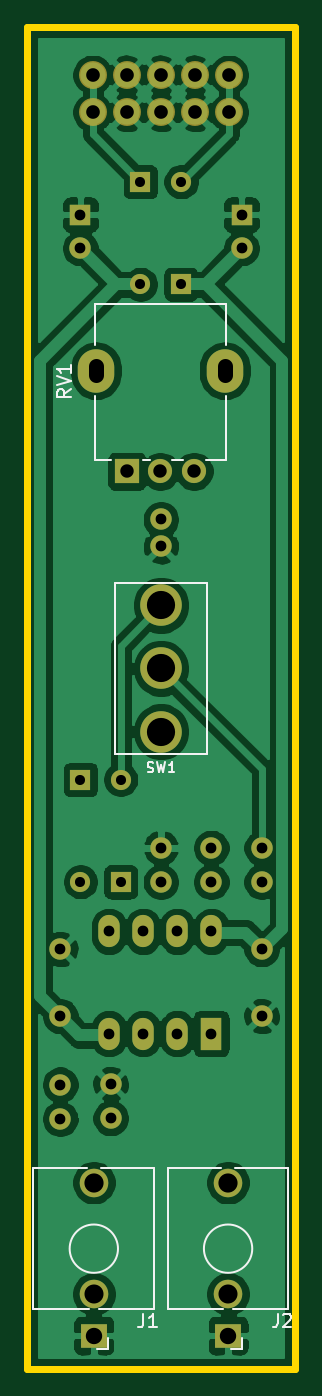
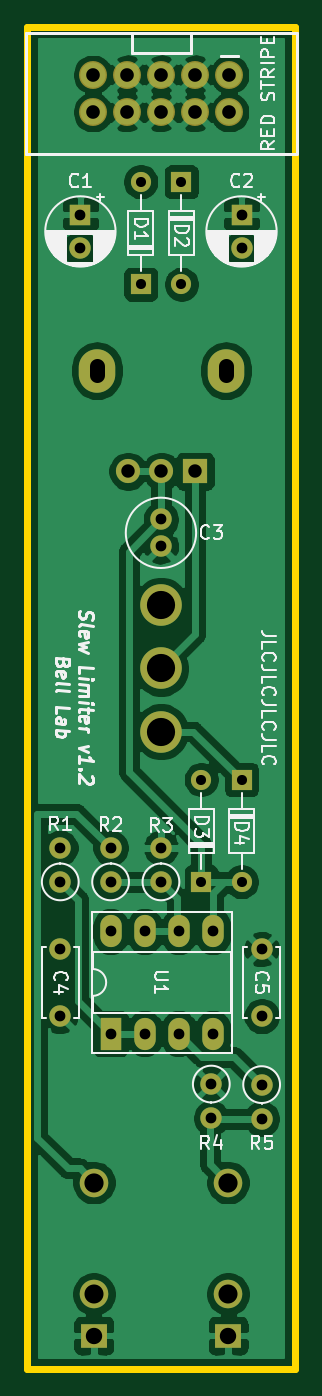
Circuit board: 11 layer files. Board 20.0 x 100.0 mm.
- bottom_copper: Slew Limiter Board-B_Cu.gbl (88774 bytes)
- bottom_mask: Slew Limiter Board-B_Mask.gbs (2363 bytes)
- paste: Slew Limiter Board-B_Paste.gbp (506 bytes)
- bottom_silk: Slew Limiter Board-B_SilkS.gbo (34031 bytes)
- outline: Slew Limiter Board-Edge_Cuts.gm1 (734 bytes)
- top_copper: Slew Limiter Board-F_Cu.gtl (92327 bytes)
- top_mask: Slew Limiter Board-F_Mask.gts (2363 bytes)
- paste: Slew Limiter Board-F_Paste.gtp (506 bytes)
- top_silk: Slew Limiter Board-F_SilkS.gto (5844 bytes)
- drill: Slew Limiter Board-NPTH.drl (275 bytes)
- drill: Slew Limiter Board-PTH.drl (1144 bytes)

=== bottom_copper: Slew Limiter Board-B_Cu.gbl (88774 bytes, source omitted) ===
=== bottom_mask: Slew Limiter Board-B_Mask.gbs ===
G04 #@! TF.GenerationSoftware,KiCad,Pcbnew,(5.1.10)-1*
G04 #@! TF.CreationDate,2021-10-20T10:43:16-05:00*
G04 #@! TF.ProjectId,Slew Limiter Board,536c6577-204c-4696-9d69-74657220426f,1.2*
G04 #@! TF.SameCoordinates,Original*
G04 #@! TF.FileFunction,Soldermask,Bot*
G04 #@! TF.FilePolarity,Negative*
%FSLAX46Y46*%
G04 Gerber Fmt 4.6, Leading zero omitted, Abs format (unit mm)*
G04 Created by KiCad (PCBNEW (5.1.10)-1) date 2021-10-20 10:43:16*
%MOMM*%
%LPD*%
G01*
G04 APERTURE LIST*
%ADD10C,2.082800*%
%ADD11C,1.600000*%
%ADD12O,1.600000X1.600000*%
%ADD13C,3.100000*%
%ADD14C,2.130000*%
%ADD15R,1.930000X1.830000*%
%ADD16O,2.720000X3.240000*%
%ADD17C,1.800000*%
%ADD18R,1.800000X1.800000*%
%ADD19R,1.500000X1.500000*%
%ADD20O,1.500000X1.500000*%
%ADD21R,1.600000X1.600000*%
%ADD22O,1.600000X2.400000*%
%ADD23R,1.600000X2.400000*%
G04 APERTURE END LIST*
D10*
X5070000Y43630000D03*
X5070000Y46424000D03*
X2530000Y43630000D03*
X2530000Y46424000D03*
X-10000Y43630000D03*
X-10000Y46424000D03*
X-2550000Y43630000D03*
X-2550000Y46424000D03*
X-5090000Y43630000D03*
X-5090000Y46424000D03*
D11*
X0Y11300000D03*
X0Y13300000D03*
D12*
X7500000Y-11160000D03*
D11*
X7500000Y-13700000D03*
D12*
X0Y-11160000D03*
D11*
X0Y-13700000D03*
D12*
X3750000Y-11160000D03*
D11*
X3750000Y-13700000D03*
D12*
X-3750000Y-31300000D03*
D11*
X-3750000Y-28760000D03*
D12*
X-7500000Y-31340000D03*
D11*
X-7500000Y-28800000D03*
D13*
X0Y2200000D03*
X0Y-2500000D03*
X0Y6900000D03*
D14*
X5000000Y-44400000D03*
D15*
X5000000Y-47500000D03*
D14*
X5000000Y-36100000D03*
X-5000000Y-44400000D03*
D15*
X-5000000Y-47500000D03*
D14*
X-5000000Y-36100000D03*
D16*
X-4840000Y24380000D03*
X4760000Y24380000D03*
D17*
X2460000Y16880000D03*
X-40000Y16880000D03*
D18*
X-2540000Y16880000D03*
D11*
X7500000Y-18700000D03*
X7500000Y-23700000D03*
X-7500000Y-23700000D03*
X-7500000Y-18700000D03*
D19*
X1500000Y30825000D03*
D20*
X1500000Y38445000D03*
D19*
X-1525000Y38445000D03*
D20*
X-1525000Y30825000D03*
X-6000000Y-13700000D03*
D19*
X-6000000Y-6080000D03*
D20*
X-3000000Y-6080000D03*
D19*
X-3000000Y-13700000D03*
D21*
X6000000Y36000000D03*
D11*
X6000000Y33500000D03*
D21*
X-6000000Y36000000D03*
D11*
X-6000000Y33500000D03*
D22*
X3750000Y-17380000D03*
X-3870000Y-25000000D03*
X1210000Y-17380000D03*
X-1330000Y-25000000D03*
X-1330000Y-17380000D03*
X1210000Y-25000000D03*
X-3870000Y-17380000D03*
D23*
X3750000Y-25000000D03*
M02*

=== paste: Slew Limiter Board-B_Paste.gbp ===
G04 #@! TF.GenerationSoftware,KiCad,Pcbnew,(5.1.10)-1*
G04 #@! TF.CreationDate,2021-10-20T10:43:16-05:00*
G04 #@! TF.ProjectId,Slew Limiter Board,536c6577-204c-4696-9d69-74657220426f,1.2*
G04 #@! TF.SameCoordinates,Original*
G04 #@! TF.FileFunction,Paste,Bot*
G04 #@! TF.FilePolarity,Positive*
%FSLAX46Y46*%
G04 Gerber Fmt 4.6, Leading zero omitted, Abs format (unit mm)*
G04 Created by KiCad (PCBNEW (5.1.10)-1) date 2021-10-20 10:43:16*
%MOMM*%
%LPD*%
G01*
G04 APERTURE LIST*
G04 APERTURE END LIST*
M02*

=== bottom_silk: Slew Limiter Board-B_SilkS.gbo (34031 bytes, source omitted) ===
=== outline: Slew Limiter Board-Edge_Cuts.gm1 ===
G04 #@! TF.GenerationSoftware,KiCad,Pcbnew,(5.1.10)-1*
G04 #@! TF.CreationDate,2021-10-20T10:43:16-05:00*
G04 #@! TF.ProjectId,Slew Limiter Board,536c6577-204c-4696-9d69-74657220426f,1.2*
G04 #@! TF.SameCoordinates,Original*
G04 #@! TF.FileFunction,Profile,NP*
%FSLAX46Y46*%
G04 Gerber Fmt 4.6, Leading zero omitted, Abs format (unit mm)*
G04 Created by KiCad (PCBNEW (5.1.10)-1) date 2021-10-20 10:43:16*
%MOMM*%
%LPD*%
G01*
G04 APERTURE LIST*
G04 #@! TA.AperFunction,Profile*
%ADD10C,0.500000*%
G04 #@! TD*
G04 APERTURE END LIST*
D10*
X10000000Y-50000000D02*
X10000000Y50000000D01*
X-10000000Y50000000D02*
X-10000000Y-50000000D01*
X-10000000Y50000000D02*
X10000000Y50000000D01*
X-10000000Y-50000000D02*
X10000000Y-50000000D01*
M02*

=== top_copper: Slew Limiter Board-F_Cu.gtl (92327 bytes, source omitted) ===
=== top_mask: Slew Limiter Board-F_Mask.gts ===
G04 #@! TF.GenerationSoftware,KiCad,Pcbnew,(5.1.10)-1*
G04 #@! TF.CreationDate,2021-10-20T10:43:16-05:00*
G04 #@! TF.ProjectId,Slew Limiter Board,536c6577-204c-4696-9d69-74657220426f,1.2*
G04 #@! TF.SameCoordinates,Original*
G04 #@! TF.FileFunction,Soldermask,Top*
G04 #@! TF.FilePolarity,Negative*
%FSLAX46Y46*%
G04 Gerber Fmt 4.6, Leading zero omitted, Abs format (unit mm)*
G04 Created by KiCad (PCBNEW (5.1.10)-1) date 2021-10-20 10:43:16*
%MOMM*%
%LPD*%
G01*
G04 APERTURE LIST*
%ADD10C,2.082800*%
%ADD11C,1.600000*%
%ADD12O,1.600000X1.600000*%
%ADD13C,3.100000*%
%ADD14C,2.130000*%
%ADD15R,1.930000X1.830000*%
%ADD16O,2.720000X3.240000*%
%ADD17C,1.800000*%
%ADD18R,1.800000X1.800000*%
%ADD19R,1.500000X1.500000*%
%ADD20O,1.500000X1.500000*%
%ADD21R,1.600000X1.600000*%
%ADD22O,1.600000X2.400000*%
%ADD23R,1.600000X2.400000*%
G04 APERTURE END LIST*
D10*
X5070000Y43630000D03*
X5070000Y46424000D03*
X2530000Y43630000D03*
X2530000Y46424000D03*
X-10000Y43630000D03*
X-10000Y46424000D03*
X-2550000Y43630000D03*
X-2550000Y46424000D03*
X-5090000Y43630000D03*
X-5090000Y46424000D03*
D11*
X0Y11300000D03*
X0Y13300000D03*
D12*
X7500000Y-11160000D03*
D11*
X7500000Y-13700000D03*
D12*
X0Y-11160000D03*
D11*
X0Y-13700000D03*
D12*
X3750000Y-11160000D03*
D11*
X3750000Y-13700000D03*
D12*
X-3750000Y-31300000D03*
D11*
X-3750000Y-28760000D03*
D12*
X-7500000Y-31340000D03*
D11*
X-7500000Y-28800000D03*
D13*
X0Y2200000D03*
X0Y-2500000D03*
X0Y6900000D03*
D14*
X5000000Y-44400000D03*
D15*
X5000000Y-47500000D03*
D14*
X5000000Y-36100000D03*
X-5000000Y-44400000D03*
D15*
X-5000000Y-47500000D03*
D14*
X-5000000Y-36100000D03*
D16*
X-4840000Y24380000D03*
X4760000Y24380000D03*
D17*
X2460000Y16880000D03*
X-40000Y16880000D03*
D18*
X-2540000Y16880000D03*
D11*
X7500000Y-18700000D03*
X7500000Y-23700000D03*
X-7500000Y-23700000D03*
X-7500000Y-18700000D03*
D19*
X1500000Y30825000D03*
D20*
X1500000Y38445000D03*
D19*
X-1525000Y38445000D03*
D20*
X-1525000Y30825000D03*
X-6000000Y-13700000D03*
D19*
X-6000000Y-6080000D03*
D20*
X-3000000Y-6080000D03*
D19*
X-3000000Y-13700000D03*
D21*
X6000000Y36000000D03*
D11*
X6000000Y33500000D03*
D21*
X-6000000Y36000000D03*
D11*
X-6000000Y33500000D03*
D22*
X3750000Y-17380000D03*
X-3870000Y-25000000D03*
X1210000Y-17380000D03*
X-1330000Y-25000000D03*
X-1330000Y-17380000D03*
X1210000Y-25000000D03*
X-3870000Y-17380000D03*
D23*
X3750000Y-25000000D03*
M02*

=== paste: Slew Limiter Board-F_Paste.gtp ===
G04 #@! TF.GenerationSoftware,KiCad,Pcbnew,(5.1.10)-1*
G04 #@! TF.CreationDate,2021-10-20T10:43:16-05:00*
G04 #@! TF.ProjectId,Slew Limiter Board,536c6577-204c-4696-9d69-74657220426f,1.2*
G04 #@! TF.SameCoordinates,Original*
G04 #@! TF.FileFunction,Paste,Top*
G04 #@! TF.FilePolarity,Positive*
%FSLAX46Y46*%
G04 Gerber Fmt 4.6, Leading zero omitted, Abs format (unit mm)*
G04 Created by KiCad (PCBNEW (5.1.10)-1) date 2021-10-20 10:43:16*
%MOMM*%
%LPD*%
G01*
G04 APERTURE LIST*
G04 APERTURE END LIST*
M02*

=== top_silk: Slew Limiter Board-F_SilkS.gto ===
G04 #@! TF.GenerationSoftware,KiCad,Pcbnew,(5.1.10)-1*
G04 #@! TF.CreationDate,2021-10-20T10:43:16-05:00*
G04 #@! TF.ProjectId,Slew Limiter Board,536c6577-204c-4696-9d69-74657220426f,1.2*
G04 #@! TF.SameCoordinates,Original*
G04 #@! TF.FileFunction,Legend,Top*
G04 #@! TF.FilePolarity,Positive*
%FSLAX46Y46*%
G04 Gerber Fmt 4.6, Leading zero omitted, Abs format (unit mm)*
G04 Created by KiCad (PCBNEW (5.1.10)-1) date 2021-10-20 10:43:16*
%MOMM*%
%LPD*%
G01*
G04 APERTURE LIST*
%ADD10C,0.120000*%
%ADD11C,0.150000*%
%ADD12C,2.082800*%
%ADD13C,1.600000*%
%ADD14O,1.600000X1.600000*%
%ADD15C,3.100000*%
%ADD16C,2.130000*%
%ADD17R,1.930000X1.830000*%
%ADD18O,2.720000X3.240000*%
%ADD19C,1.800000*%
%ADD20R,1.800000X1.800000*%
%ADD21R,1.500000X1.500000*%
%ADD22O,1.500000X1.500000*%
%ADD23R,1.600000X1.600000*%
%ADD24O,1.600000X2.400000*%
%ADD25R,1.600000X2.400000*%
G04 APERTURE END LIST*
D10*
X-3430000Y-4150000D02*
X-3430000Y8550000D01*
X-3430000Y8550000D02*
X3430000Y8550000D01*
X3430000Y8540000D02*
X3430000Y-4150000D01*
X3430000Y-4150000D02*
X-3420000Y-4150000D01*
X-3420000Y-4150000D02*
X-3420000Y-4140000D01*
X6060000Y-48500000D02*
X5200000Y-48500000D01*
X6060000Y-48500000D02*
X6060000Y-47700000D01*
X6800000Y-41020000D02*
G75*
G03*
X6800000Y-41020000I-1800000J0D01*
G01*
X5350000Y-45520000D02*
X9500000Y-45520000D01*
X500000Y-45520000D02*
X4650000Y-45520000D01*
X5500000Y-35020000D02*
X9500000Y-35020000D01*
X500000Y-35020000D02*
X4500000Y-35020000D01*
X500000Y-45520000D02*
X500000Y-35020000D01*
X9500000Y-45520000D02*
X9500000Y-35020000D01*
X-3940000Y-48500000D02*
X-4800000Y-48500000D01*
X-3940000Y-48500000D02*
X-3940000Y-47700000D01*
X-3200000Y-41020000D02*
G75*
G03*
X-3200000Y-41020000I-1800000J0D01*
G01*
X-4650000Y-45520000D02*
X-500000Y-45520000D01*
X-9500000Y-45520000D02*
X-5350000Y-45520000D01*
X-4500000Y-35020000D02*
X-500000Y-35020000D01*
X-9500000Y-35020000D02*
X-5500000Y-35020000D01*
X-9500000Y-45520000D02*
X-9500000Y-35020000D01*
X-500000Y-45520000D02*
X-500000Y-35020000D01*
X4830000Y29350000D02*
X-4910000Y29350000D01*
X4830000Y17760000D02*
X3340000Y17760000D01*
X4830000Y26290000D02*
X4830000Y29350000D01*
X-4920000Y17760000D02*
X-4920000Y22480000D01*
X-4910000Y26290000D02*
X-4910000Y29350000D01*
X4830000Y17760000D02*
X4830000Y22480000D01*
X-3730000Y17760000D02*
X-4910000Y17760000D01*
X-830000Y17760000D02*
X-1360000Y17760000D01*
X1620000Y17760000D02*
X790000Y17760000D01*
D11*
X-999999Y-5503571D02*
X-892857Y-5539285D01*
X-714285Y-5539285D01*
X-642857Y-5503571D01*
X-607142Y-5467857D01*
X-571428Y-5396428D01*
X-571428Y-5325000D01*
X-607142Y-5253571D01*
X-642857Y-5217857D01*
X-714285Y-5182142D01*
X-857142Y-5146428D01*
X-928571Y-5110714D01*
X-964285Y-5075000D01*
X-999999Y-5003571D01*
X-999999Y-4932142D01*
X-964285Y-4860714D01*
X-928571Y-4825000D01*
X-857142Y-4789285D01*
X-678571Y-4789285D01*
X-571428Y-4825000D01*
X-321428Y-4789285D02*
X-142857Y-5539285D01*
X0Y-5003571D01*
X142857Y-5539285D01*
X321428Y-4789285D01*
X1000000Y-5539285D02*
X571428Y-5539285D01*
X785714Y-5539285D02*
X785714Y-4789285D01*
X714285Y-4896428D01*
X642857Y-4967857D01*
X571428Y-5003571D01*
X8696666Y-45872380D02*
X8696666Y-46586666D01*
X8649047Y-46729523D01*
X8553809Y-46824761D01*
X8410952Y-46872380D01*
X8315714Y-46872380D01*
X9125238Y-45967619D02*
X9172857Y-45920000D01*
X9268095Y-45872380D01*
X9506190Y-45872380D01*
X9601428Y-45920000D01*
X9649047Y-45967619D01*
X9696666Y-46062857D01*
X9696666Y-46158095D01*
X9649047Y-46300952D01*
X9077619Y-46872380D01*
X9696666Y-46872380D01*
X-1303333Y-45872380D02*
X-1303333Y-46586666D01*
X-1350952Y-46729523D01*
X-1446190Y-46824761D01*
X-1589047Y-46872380D01*
X-1684285Y-46872380D01*
X-303333Y-46872380D02*
X-874761Y-46872380D01*
X-589047Y-46872380D02*
X-589047Y-45872380D01*
X-684285Y-46015238D01*
X-779523Y-46110476D01*
X-874761Y-46158095D01*
X-6727619Y22994761D02*
X-7203809Y22661428D01*
X-6727619Y22423333D02*
X-7727619Y22423333D01*
X-7727619Y22804285D01*
X-7680000Y22899523D01*
X-7632380Y22947142D01*
X-7537142Y22994761D01*
X-7394285Y22994761D01*
X-7299047Y22947142D01*
X-7251428Y22899523D01*
X-7203809Y22804285D01*
X-7203809Y22423333D01*
X-7727619Y23280476D02*
X-6727619Y23613809D01*
X-7727619Y23947142D01*
X-6727619Y24804285D02*
X-6727619Y24232857D01*
X-6727619Y24518571D02*
X-7727619Y24518571D01*
X-7584761Y24423333D01*
X-7489523Y24328095D01*
X-7441904Y24232857D01*
%LPC*%
D12*
X5070000Y43630000D03*
X5070000Y46424000D03*
X2530000Y43630000D03*
X2530000Y46424000D03*
X-10000Y43630000D03*
X-10000Y46424000D03*
X-2550000Y43630000D03*
X-2550000Y46424000D03*
X-5090000Y43630000D03*
X-5090000Y46424000D03*
D13*
X0Y11300000D03*
X0Y13300000D03*
D14*
X7500000Y-11160000D03*
D13*
X7500000Y-13700000D03*
D14*
X0Y-11160000D03*
D13*
X0Y-13700000D03*
D14*
X3750000Y-11160000D03*
D13*
X3750000Y-13700000D03*
D14*
X-3750000Y-31300000D03*
D13*
X-3750000Y-28760000D03*
D14*
X-7500000Y-31340000D03*
D13*
X-7500000Y-28800000D03*
D15*
X0Y2200000D03*
X0Y-2500000D03*
X0Y6900000D03*
D16*
X5000000Y-44400000D03*
D17*
X5000000Y-47500000D03*
D16*
X5000000Y-36100000D03*
X-5000000Y-44400000D03*
D17*
X-5000000Y-47500000D03*
D16*
X-5000000Y-36100000D03*
D18*
X-4840000Y24380000D03*
X4760000Y24380000D03*
D19*
X2460000Y16880000D03*
X-40000Y16880000D03*
D20*
X-2540000Y16880000D03*
D13*
X7500000Y-18700000D03*
X7500000Y-23700000D03*
X-7500000Y-23700000D03*
X-7500000Y-18700000D03*
D21*
X1500000Y30825000D03*
D22*
X1500000Y38445000D03*
D21*
X-1525000Y38445000D03*
D22*
X-1525000Y30825000D03*
X-6000000Y-13700000D03*
D21*
X-6000000Y-6080000D03*
D22*
X-3000000Y-6080000D03*
D21*
X-3000000Y-13700000D03*
D23*
X6000000Y36000000D03*
D13*
X6000000Y33500000D03*
D23*
X-6000000Y36000000D03*
D13*
X-6000000Y33500000D03*
D24*
X3750000Y-17380000D03*
X-3870000Y-25000000D03*
X1210000Y-17380000D03*
X-1330000Y-25000000D03*
X-1330000Y-17380000D03*
X1210000Y-25000000D03*
X-3870000Y-17380000D03*
D25*
X3750000Y-25000000D03*
M02*

=== drill: Slew Limiter Board-NPTH.drl ===
M48
; DRILL file {KiCad (5.1.10)-1} date 10/20/21 10:43:20
; FORMAT={-:-/ absolute / metric / decimal}
; #@! TF.CreationDate,2021-10-20T10:43:20-05:00
; #@! TF.GenerationSoftware,Kicad,Pcbnew,(5.1.10)-1
; #@! TF.FileFunction,NonPlated,1,2,NPTH
FMAT,2
METRIC
%
G90
G05
T0
M30

=== drill: Slew Limiter Board-PTH.drl ===
M48
; DRILL file {KiCad (5.1.10)-1} date 10/20/21 10:43:20
; FORMAT={-:-/ absolute / metric / decimal}
; #@! TF.CreationDate,2021-10-20T10:43:20-05:00
; #@! TF.GenerationSoftware,Kicad,Pcbnew,(5.1.10)-1
; #@! TF.FileFunction,Plated,1,2,PTH
FMAT,2
METRIC
T1C0.750
T2C0.800
T3C1.000
T4C1.016
T5C1.100
T6C1.220
T7C1.420
T8C1.430
T9C2.100
%
G90
G05
T1
X-6.0Y-6.08
X-6.0Y-13.7
X-3.0Y-6.08
X-3.0Y-13.7
X-1.525Y38.445
X-1.525Y30.825
X1.5Y38.445
X1.5Y30.825
T2
X-7.5Y-18.7
X-7.5Y-23.7
X-7.5Y-28.8
X-7.5Y-31.34
X-6.0Y36.0
X-6.0Y33.5
X-3.87Y-17.38
X-3.87Y-25.0
X-3.75Y-28.76
X-3.75Y-31.3
X-1.33Y-17.38
X-1.33Y-25.0
X0.0Y13.3
X0.0Y11.3
X0.0Y-11.16
X0.0Y-13.7
X1.21Y-17.38
X1.21Y-25.0
X3.75Y-11.16
X3.75Y-13.7
X3.75Y-17.38
X3.75Y-25.0
X6.0Y36.0
X6.0Y33.5
X7.5Y-11.16
X7.5Y-13.7
X7.5Y-18.7
X7.5Y-23.7
T3
X-2.54Y16.88
X-0.04Y16.88
X2.46Y16.88
T4
X-5.09Y46.424
X-5.09Y43.63
X-2.55Y46.424
X-2.55Y43.63
X-0.01Y46.424
X-0.01Y43.63
X2.53Y46.424
X2.53Y43.63
X5.07Y46.424
X5.07Y43.63
T6
X-5.0Y-47.5
X5.0Y-47.5
T7
X-5.0Y-44.4
X5.0Y-44.4
T8
X-5.0Y-36.1
X5.0Y-36.1
T9
X0.0Y6.9
X0.0Y2.2
X0.0Y-2.5
T5
X-4.84Y24.03G85X-4.84Y24.73
G05
X4.76Y24.03G85X4.76Y24.73
G05
T0
M30

